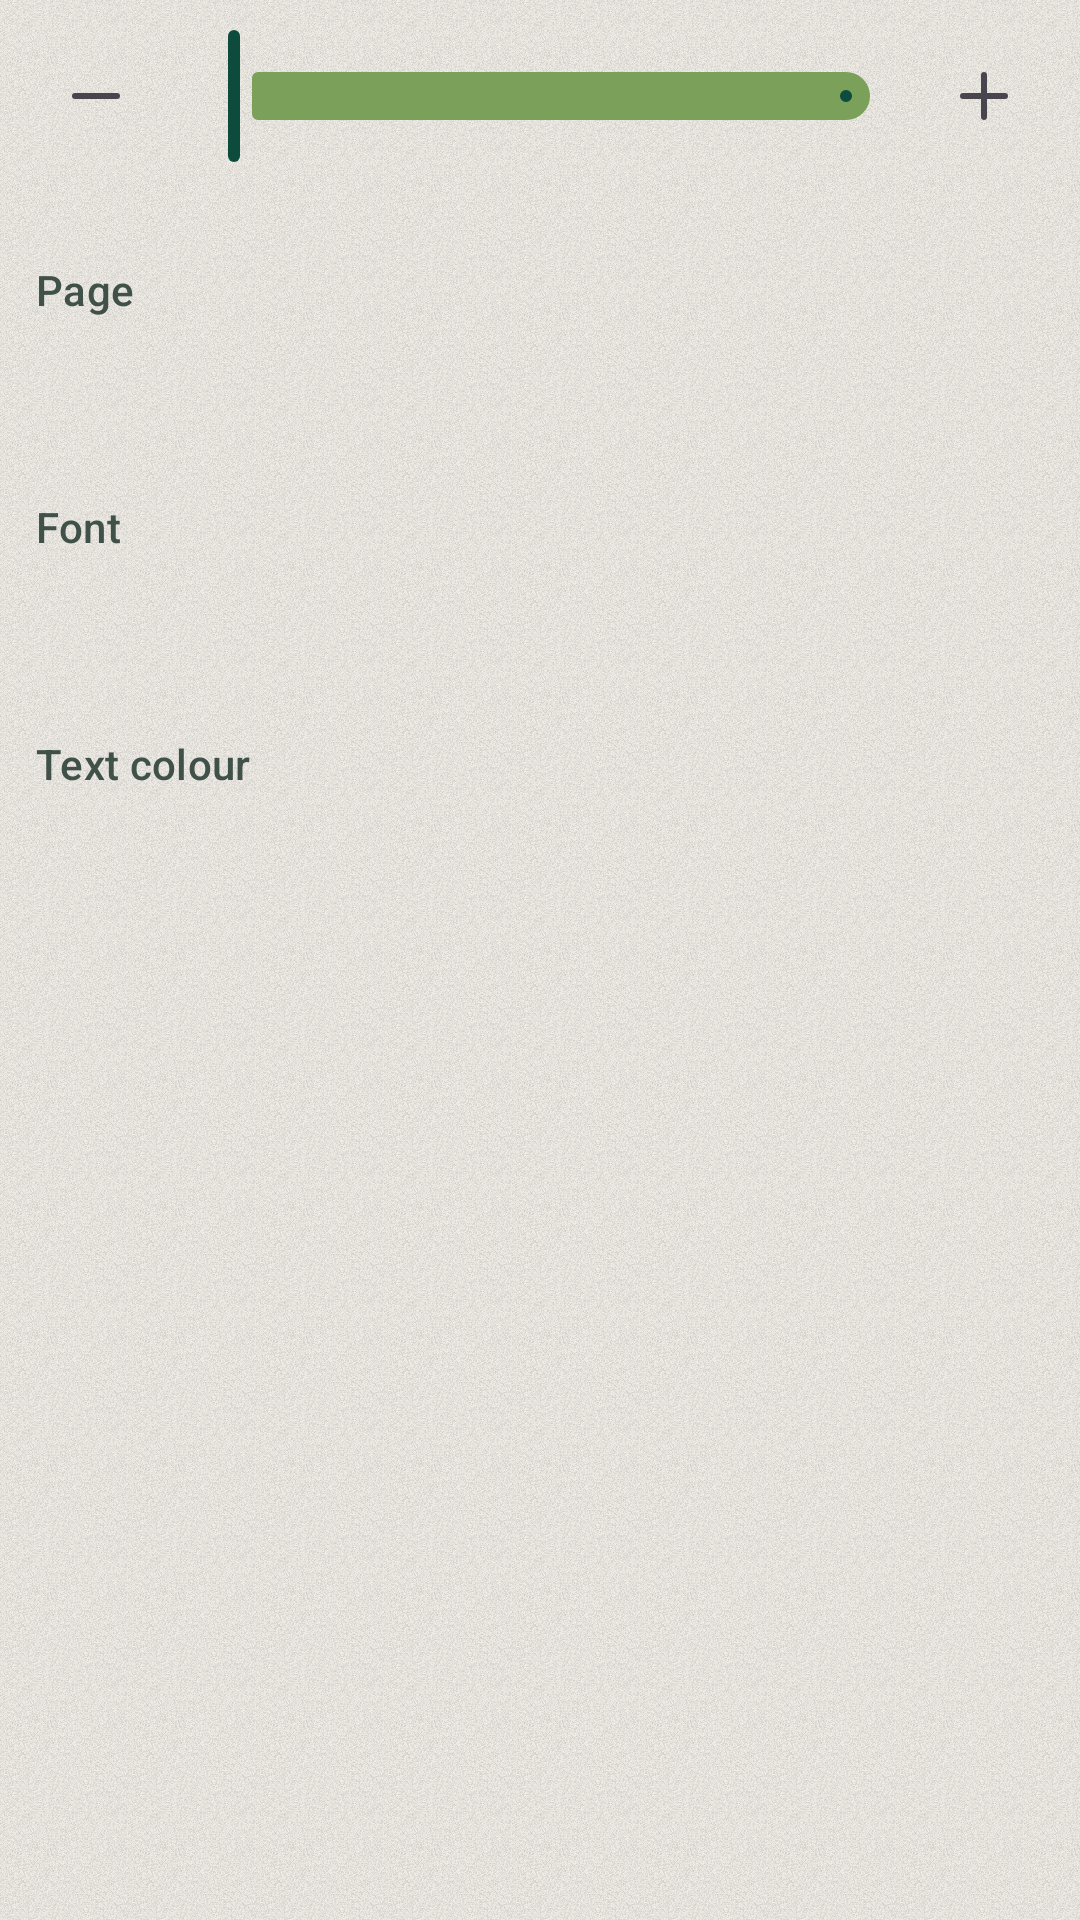

Write the Android layout XML for this screen, with the resource values it uses.
<!-- AndroidManifest.xml: application theme Theme.FreeLibrary -->
<!-- res/layout/popup_text_style.xml -->
<?xml version="1.0" encoding="utf-8"?>
<LinearLayout xmlns:android="http://schemas.android.com/apk/res/android"
    android:layout_width="wrap_content"
    android:layout_height="wrap_content"
    android:background="@drawable/bg_text_size_popup"
    android:minWidth="300dp"
    android:orientation="vertical"
    android:padding="@dimen/spacing_s">

    <LinearLayout
        android:layout_width="match_parent"
        android:layout_height="wrap_content"
        android:gravity="center_vertical"
        android:orientation="horizontal">

        <ImageButton
            android:id="@+id/textSizeSmaller"
            android:layout_width="48dp"
            android:layout_height="48dp"
            android:background="?attr/selectableItemBackgroundBorderless"
            android:contentDescription="@string/reader_smaller_text"
            android:src="@drawable/ic_remove" />

        <com.google.android.material.slider.Slider
            android:id="@+id/textSizeSlider"
            android:layout_width="0dp"
            android:layout_height="wrap_content"
            android:layout_weight="1"
            android:contentDescription="@string/reader_text_size" />

        <ImageButton
            android:id="@+id/textSizeLarger"
            android:layout_width="48dp"
            android:layout_height="48dp"
            android:background="?attr/selectableItemBackgroundBorderless"
            android:contentDescription="@string/reader_larger_text"
            android:src="@drawable/ic_add" />

    </LinearLayout>

    <TextView
        android:id="@+id/textSizeValue"
        android:layout_width="match_parent"
        android:layout_height="wrap_content"
        android:gravity="center"
        android:paddingBottom="@dimen/spacing_xs"
        android:textAppearance="?attr/textAppearanceLabelLarge"
        android:textColor="?attr/colorOnSurfaceVariant" />

    <TextView
        android:layout_width="match_parent"
        android:layout_height="wrap_content"
        android:layout_marginStart="@dimen/spacing_xs"
        android:layout_marginTop="@dimen/spacing_s"
        android:layout_marginBottom="@dimen/spacing_xs"
        android:text="@string/reader_page_theme"
        android:textAppearance="?attr/textAppearanceLabelLarge"
        android:textColor="?attr/colorOnSurfaceVariant" />

    <TextView
        android:id="@+id/readerPageField"
        android:layout_width="match_parent"
        android:layout_height="wrap_content"
        android:background="@drawable/bg_picker_field"
        android:clickable="true"
        android:drawablePadding="@dimen/spacing_s"
        android:focusable="true"
        android:gravity="center_vertical"
        android:minHeight="48dp"
        android:paddingStart="@dimen/spacing_m"
        android:paddingEnd="@dimen/spacing_s"
        android:textAppearance="?attr/textAppearanceBodyLarge" />

    <TextView
        android:layout_width="match_parent"
        android:layout_height="wrap_content"
        android:layout_marginStart="@dimen/spacing_xs"
        android:layout_marginTop="@dimen/spacing_s"
        android:layout_marginBottom="@dimen/spacing_xs"
        android:text="@string/reader_font"
        android:textAppearance="?attr/textAppearanceLabelLarge"
        android:textColor="?attr/colorOnSurfaceVariant" />

    <TextView
        android:id="@+id/readerFontField"
        android:layout_width="match_parent"
        android:layout_height="wrap_content"
        android:background="@drawable/bg_picker_field"
        android:clickable="true"
        android:drawablePadding="@dimen/spacing_s"
        android:focusable="true"
        android:gravity="center_vertical"
        android:minHeight="48dp"
        android:paddingStart="@dimen/spacing_m"
        android:paddingEnd="@dimen/spacing_s"
        android:textAppearance="?attr/textAppearanceBodyLarge" />

    <TextView
        android:layout_width="match_parent"
        android:layout_height="wrap_content"
        android:layout_marginStart="@dimen/spacing_xs"
        android:layout_marginTop="@dimen/spacing_s"
        android:layout_marginBottom="@dimen/spacing_xs"
        android:text="@string/reader_text_colour"
        android:textAppearance="?attr/textAppearanceLabelLarge"
        android:textColor="?attr/colorOnSurfaceVariant" />

    <TextView
        android:id="@+id/readerColourField"
        android:layout_width="match_parent"
        android:layout_height="wrap_content"
        android:background="@drawable/bg_picker_field"
        android:clickable="true"
        android:drawablePadding="@dimen/spacing_s"
        android:focusable="true"
        android:gravity="center_vertical"
        android:minHeight="48dp"
        android:paddingStart="@dimen/spacing_m"
        android:paddingEnd="@dimen/spacing_s"
        android:textAppearance="?attr/textAppearanceBodyLarge" />

</LinearLayout>
<!-- resources referenced by this layout -->
<resources>
  <dimen name="spacing_m">16dp</dimen>
  <dimen name="spacing_s">8dp</dimen>
  <dimen name="spacing_xs">4dp</dimen>
  <string name="reader_font">Font</string>
  <string name="reader_larger_text">Larger text</string>
  <string name="reader_page_theme">Page</string>
  <string name="reader_smaller_text">Smaller text</string>
  <string name="reader_text_colour">Text colour</string>
  <string name="reader_text_size">Text size</string>
  <color name="md_primary">#0D4C3C</color>
  <color name="md_on_primary">#F4F1EB</color>
  <color name="md_primary_container">#BFD7A6</color>
  <color name="md_on_primary_container">#0A3A2E</color>
  <color name="md_primary_inverse">#A9CC8A</color>
  <color name="md_secondary">#2D5A4A</color>
  <color name="md_on_secondary">#F4F1EB</color>
  <color name="md_secondary_container">#7AA05A</color>
  <color name="md_on_secondary_container">#17231E</color>
  <color name="md_background">#F4F1EB</color>
  <!-- drawable bg_window (drawable) -->
  <?xml version="1.0" encoding="utf-8"?>
  <layer-list xmlns:android="http://schemas.android.com/apk/res/android">
      <item>
          <shape android:shape="rectangle">
              <solid android:color="@color/md_background" />
          </shape>
      </item>
      <item>
          <bitmap
              android:src="@drawable/bg_grain"
              android:tileMode="repeat" />
      </item>
  </layer-list>
  <color name="md_on_background">#17231E</color>
  <color name="md_surface">#F4F1EB</color>
  <color name="md_on_surface">#17231E</color>
  <color name="md_surface_variant">#D8E3CB</color>
  <color name="md_on_surface_variant">#3F5148</color>
  <color name="md_surface_inverse">#17231E</color>
  <color name="md_on_surface_inverse">#F4F1EB</color>
  <color name="md_surface_container_lowest">#F8F8F0</color>
  <color name="md_surface_container_low">#E9EEDF</color>
  <color name="md_surface_container">#DFE8D3</color>
  <color name="md_surface_container_high">#D5E2C7</color>
  <color name="md_surface_container_highest">#CADBBB</color>
  <color name="md_error">#BA1A1A</color>
  <color name="md_on_error">#FFFFFF</color>
  <color name="md_error_container">#FFDAD6</color>
  <color name="md_on_error_container">#410002</color>
  <color name="md_outline">#55665D</color>
  <color name="md_outline_variant">#B5C4A5</color>
  <style name="Widget.FreeLibrary.Toolbar" parent="Widget.Material3.Toolbar">
          <item name="android:background">@android:color/transparent</item>
      </style>
  <style name="TextAppearance.FreeLibrary.HeadlineLarge" parent="TextAppearance.Material3.HeadlineLarge">
          <item name="fontFamily">@font/literata_semibold</item>
          <item name="android:fontFamily">@font/literata_semibold</item>
      </style>
  <style name="TextAppearance.FreeLibrary.HeadlineMedium" parent="TextAppearance.Material3.HeadlineMedium">
          <item name="fontFamily">@font/literata_semibold</item>
          <item name="android:fontFamily">@font/literata_semibold</item>
      </style>
  <style name="TextAppearance.FreeLibrary.HeadlineSmall" parent="TextAppearance.Material3.HeadlineSmall">
          <item name="fontFamily">@font/literata_semibold</item>
          <item name="android:fontFamily">@font/literata_semibold</item>
      </style>
  <style name="TextAppearance.FreeLibrary.TitleLarge" parent="TextAppearance.Material3.TitleLarge">
          <item name="fontFamily">@font/literata_medium</item>
          <item name="android:fontFamily">@font/literata_medium</item>
      </style>
</resources>
